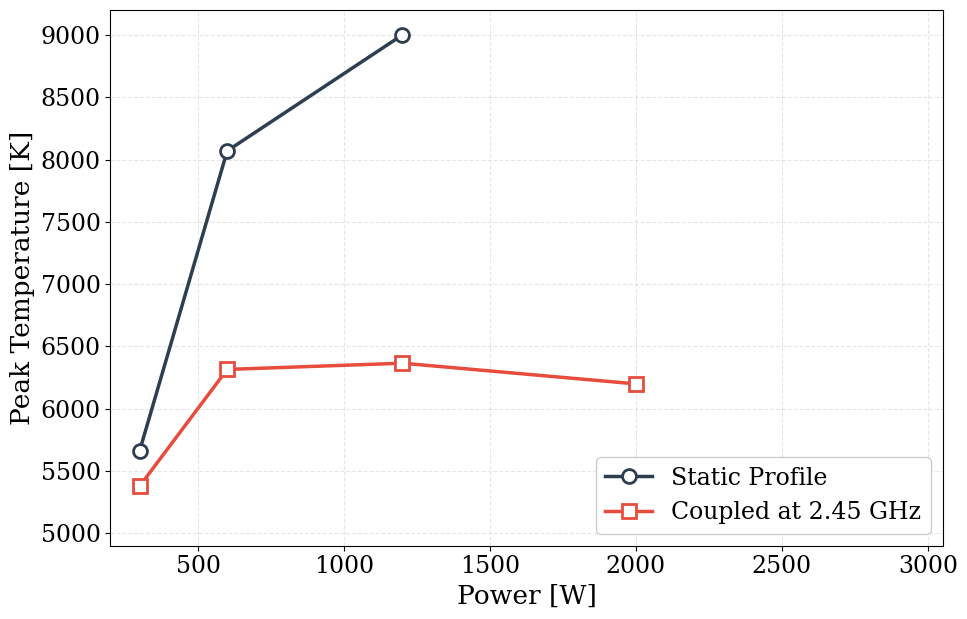

Write Python code to recreate this figure.
import numpy as np
import matplotlib.pyplot as plt

# --- Global Configuration for Presentations ---
plt.rcParams.update({
    "font.family": "serif",
    "mathtext.fontset": "stix",
    "font.size": 17,
    "axes.labelsize": 19,
    "legend.fontsize": 17,
    "xtick.labelsize": 17,
    "ytick.labelsize": 17,
    "axes.grid": True,
    "grid.alpha": 0.3,
    "grid.linestyle": '--'
})

data = {
    "Static Profile": {
        "x": [300, 600, 1200],
        "y": [5661, 8069, 9000],
        "color": "#2c3e50", # Dark Navy
        "marker": "o"
    },
    "Coupled at 2.45 GHz": {
        "x": [300, 600, 1200, 2000],
        "y": [5378, 6315, 6365, 6199],
        "color": "#e74c3c", # Soft Red
        "marker": "s"
    },
}

fig, ax = plt.subplots(figsize=(10, 6.5))

for label, values in data.items():
    ax.plot(values["x"], values["y"], 
            label=label, 
            color=values["color"], 
            marker=values["marker"], 
            markersize=10, 
            linewidth=2.5, 
            markerfacecolor='white', # Hollow effect
            markeredgewidth=2)

# Customizing Axes
ax.set_xlabel("Power [W]") # Replace with your actual unit
ax.set_ylabel("Peak Temperature [K]")
ax.legend(frameon=True, facecolor='white', framealpha=1, loc='lower right')

ax.set_ylim(4900, 9200)
ax.set_xlim(200, 3050)

plt.tight_layout()
plt.savefig("Tg_Saturation_Comparison.png", dpi=300, bbox_inches="tight")
